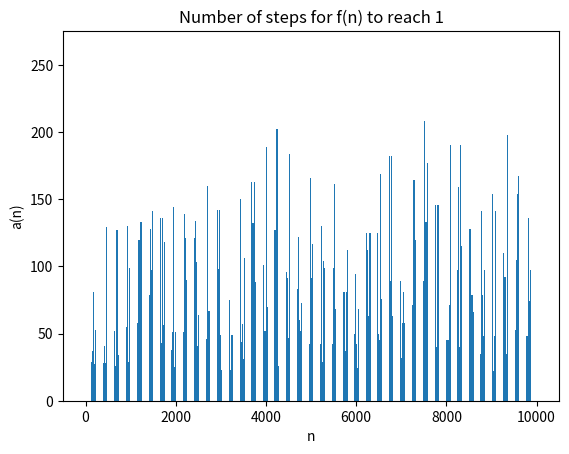
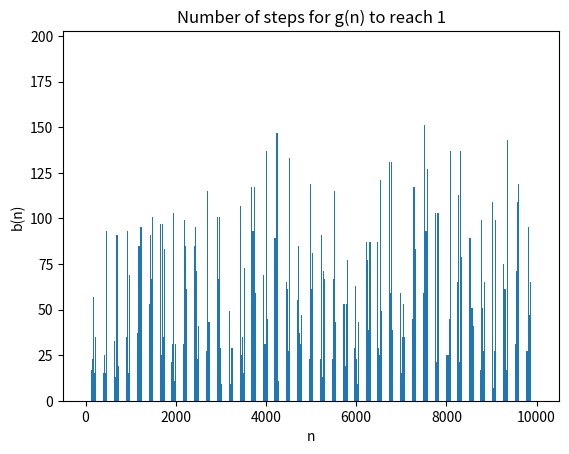
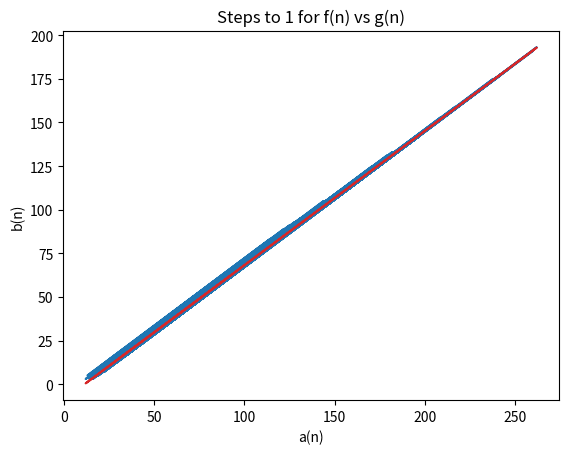
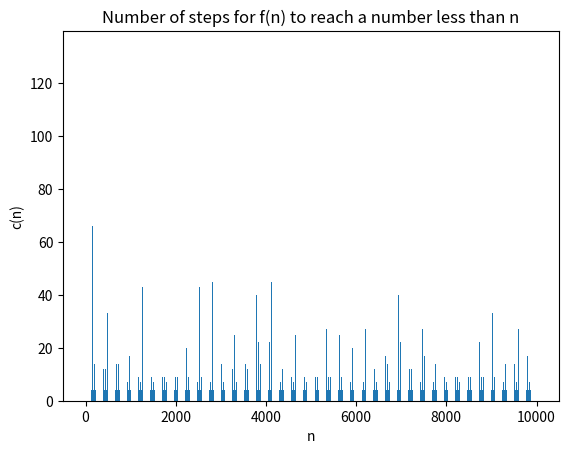
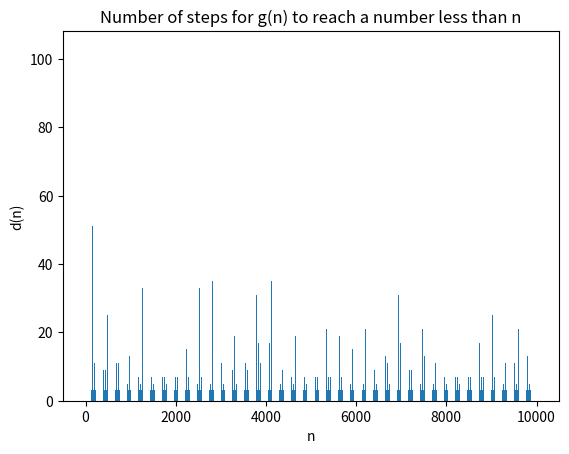
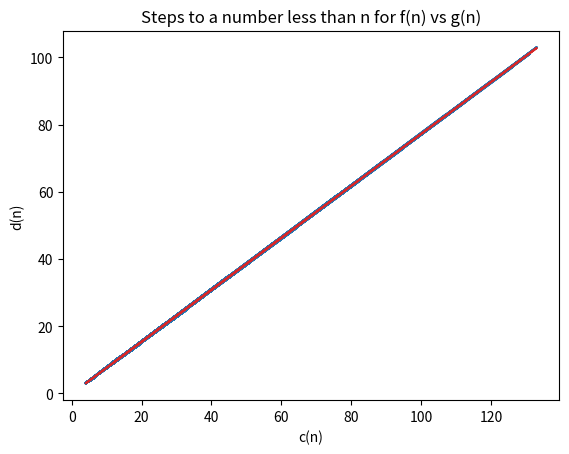
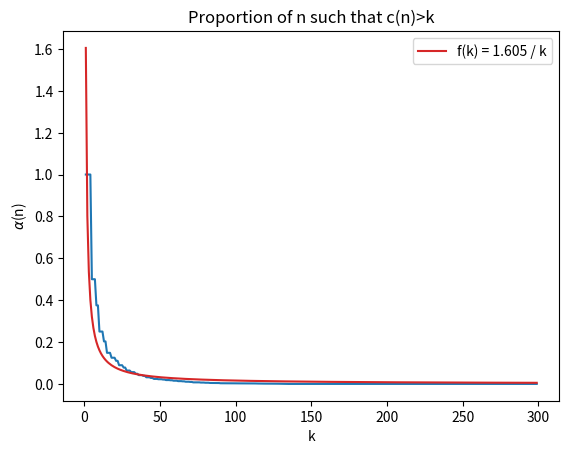

Recreate these plots in Python, in order.
import matplotlib.pyplot as plt
import numpy as np
from scipy import optimize 

# Questions 1, 2, & 3

# classic Collatz function
def f(n, increment=0):
    i = increment + 1
    if n == 1:
        return i
    if n % 2 == 0:
        return f(n/2, i)
    else:
        return f(3*n+1, i)

# Factor out all twos version
def g(n, increment=0):
    i = increment + 1
    if n == 1:
        return i
    if n % 2 == 0:
        while n % 2 == 0:
            n = n / 2
        return g(n, i)
    else:
        return g(3*n+1, i)

# plots the graph of a(n) vs b(n)
a_list = []
b_list = []
n_list = []

for n in range(1, 10_000, 2):
    n_list.append(n)
    a_list.append(f(n))
    b_list.append(g(n))

a_list = np.array(a_list)
b_list = np.array(b_list)
n_list = np.array(n_list)

plt.bar(n_list, a_list)
plt.title('Number of steps for f(n) to reach 1')
plt.xlabel('n')
plt.ylabel('a(n)')
plt.show()

plt.bar(n_list, b_list)
plt.title('Number of steps for g(n) to reach 1')
plt.xlabel('n')
plt.ylabel('b(n)')
plt.show()

plt.plot(a_list[50:], b_list[50:])
plt.title('Steps to 1 for f(n) vs g(n)')
plt.xlabel('a(n)')
plt.ylabel('b(n)')

# Linear least squares regression
A = np.vstack([a_list[50:], np.ones(len(a_list[50:]))]).T
m, k = np.linalg.lstsq(A, b_list[50:], rcond=None)[0]

plt.plot(a_list[50:], m*a_list[50:] + k, color='tab:red')
plt.show()

print(m)

'''
Remarks:
There are plateaus in the data (e.g. from 4457-4501, a(n) = 47 fourteen 
out of twenty-two times). This suggests that there may be some "expected" 
value of the function with other values being outliers, in a sense.

We get a slope of 0.7691880033183106 for b(n) / a(n) indicating that we
reduce the number of iterations required to reach one by about 23% when
we factor out all 2's in each even.
'''

# Questions 4 & 5

# Classic Collatz function, terminates when n < n0
def c(n0, n, increment=0):
    i = increment + 1
    if n < n0:
        return i
    elif n % 2 == 0:
        return c(n0, n/2, i)
    else:
        return c(n0, 3*n+1, i)

# Factor out all twos version, terminates when n < n0
def d(n0, n, increment=0):
    i = increment + 1
    if n < n0:
        return i
    elif n % 2 == 0:
        while n % 2 == 0:
            n = n / 2
        return d(n0, n, i)
    else:
        return d(n0, 3*n+1, i)

c_list = []
d_list = []
n_list = []

for n in range(3, 10_000, 2):
    n_list.append(n)
    c_list.append(c(n, n))
    d_list.append(d(n, n))

c_list = np.array(c_list)
d_list = np.array(d_list)
n_list = np.array(n_list)

plt.bar(n_list, c_list)
plt.title('Number of steps for f(n) to reach a number less than n')
plt.xlabel('n')
plt.ylabel('c(n)')
plt.show()

plt.bar(n_list, d_list)
plt.title('Number of steps for g(n) to reach a number less than n')
plt.xlabel('n')
plt.ylabel('d(n)')
plt.show()

plt.plot(c_list[50:], d_list[50:])
plt.title('Steps to a number less than n for f(n) vs g(n)')
plt.xlabel('c(n)')
plt.ylabel('d(n)')

A2 = np.vstack([c_list[50:], np.ones(len(c_list[50:]))]).T
m2, k2 = np.linalg.lstsq(A2, d_list[50:], rcond=None)[0]

# Linear least squares regression
plt.plot(c_list[50:], m2*c_list[50:] + k2, color='tab:red')
plt.show()

print(m2)

'''
Remarks:
It appears that for almost all values of n, c(n)=4 and d(n)=3.
This strengthens the idea that there is a typically occuring
pattern with occasional deviations.

The slope of d(n) / c(n) is 0.7736097450924649, indicating that
factoring out all 2's in each even reduces the number of iterations
by about 23%. This is roughly the same as that of b(n) / a(n). 
This may indicate that the number of steps required to reach a number 
less than n is roughly proportional to the number of steps required 
to reach 1. 
'''


# Question 6

def alpha(k):

    big = 0
    total = 0

    for n in range(101, 10000, 2):
        total += 1
        if c(n, n) >= k: 
            big += 1

    return big / total

alpha_list = []
k_list = []

for k in range(1, 300):
    k_list.append(k)
    alpha_list.append(alpha(k))

plt.plot(k_list, alpha_list)
plt.title('Proportion of n such that c(n)>k')
plt.xlabel('k')
plt.ylabel(r'$\alpha$(n)')

fit_func = lambda x, a: a * (1/x)
a_fit = optimize.curve_fit(fit_func, k_list, alpha_list)[0]

plt.plot(k_list, a_fit * (1/np.array(k_list)), color='tab:red', label=r'f(k) = {} / k'.format(round(a_fit[0], 3)))
plt.legend()
plt.show()

'''
Remarks:
alpha(n) rapidly approaches 0 as k increases. This indicates that, 
generally speaking, we expect the sequence to reach a number less than n 
in relatively few steps. Interestingly, for odd n < 10,000, we see that
50% of all possible starting values take 5 or fewer steps, 90% take 23 or
fewer steps, and 95% take 34 or fewer steps. This aligns with the earlier
observation that most values of n take 4 steps, and other values are mostly
outliers.
'''
